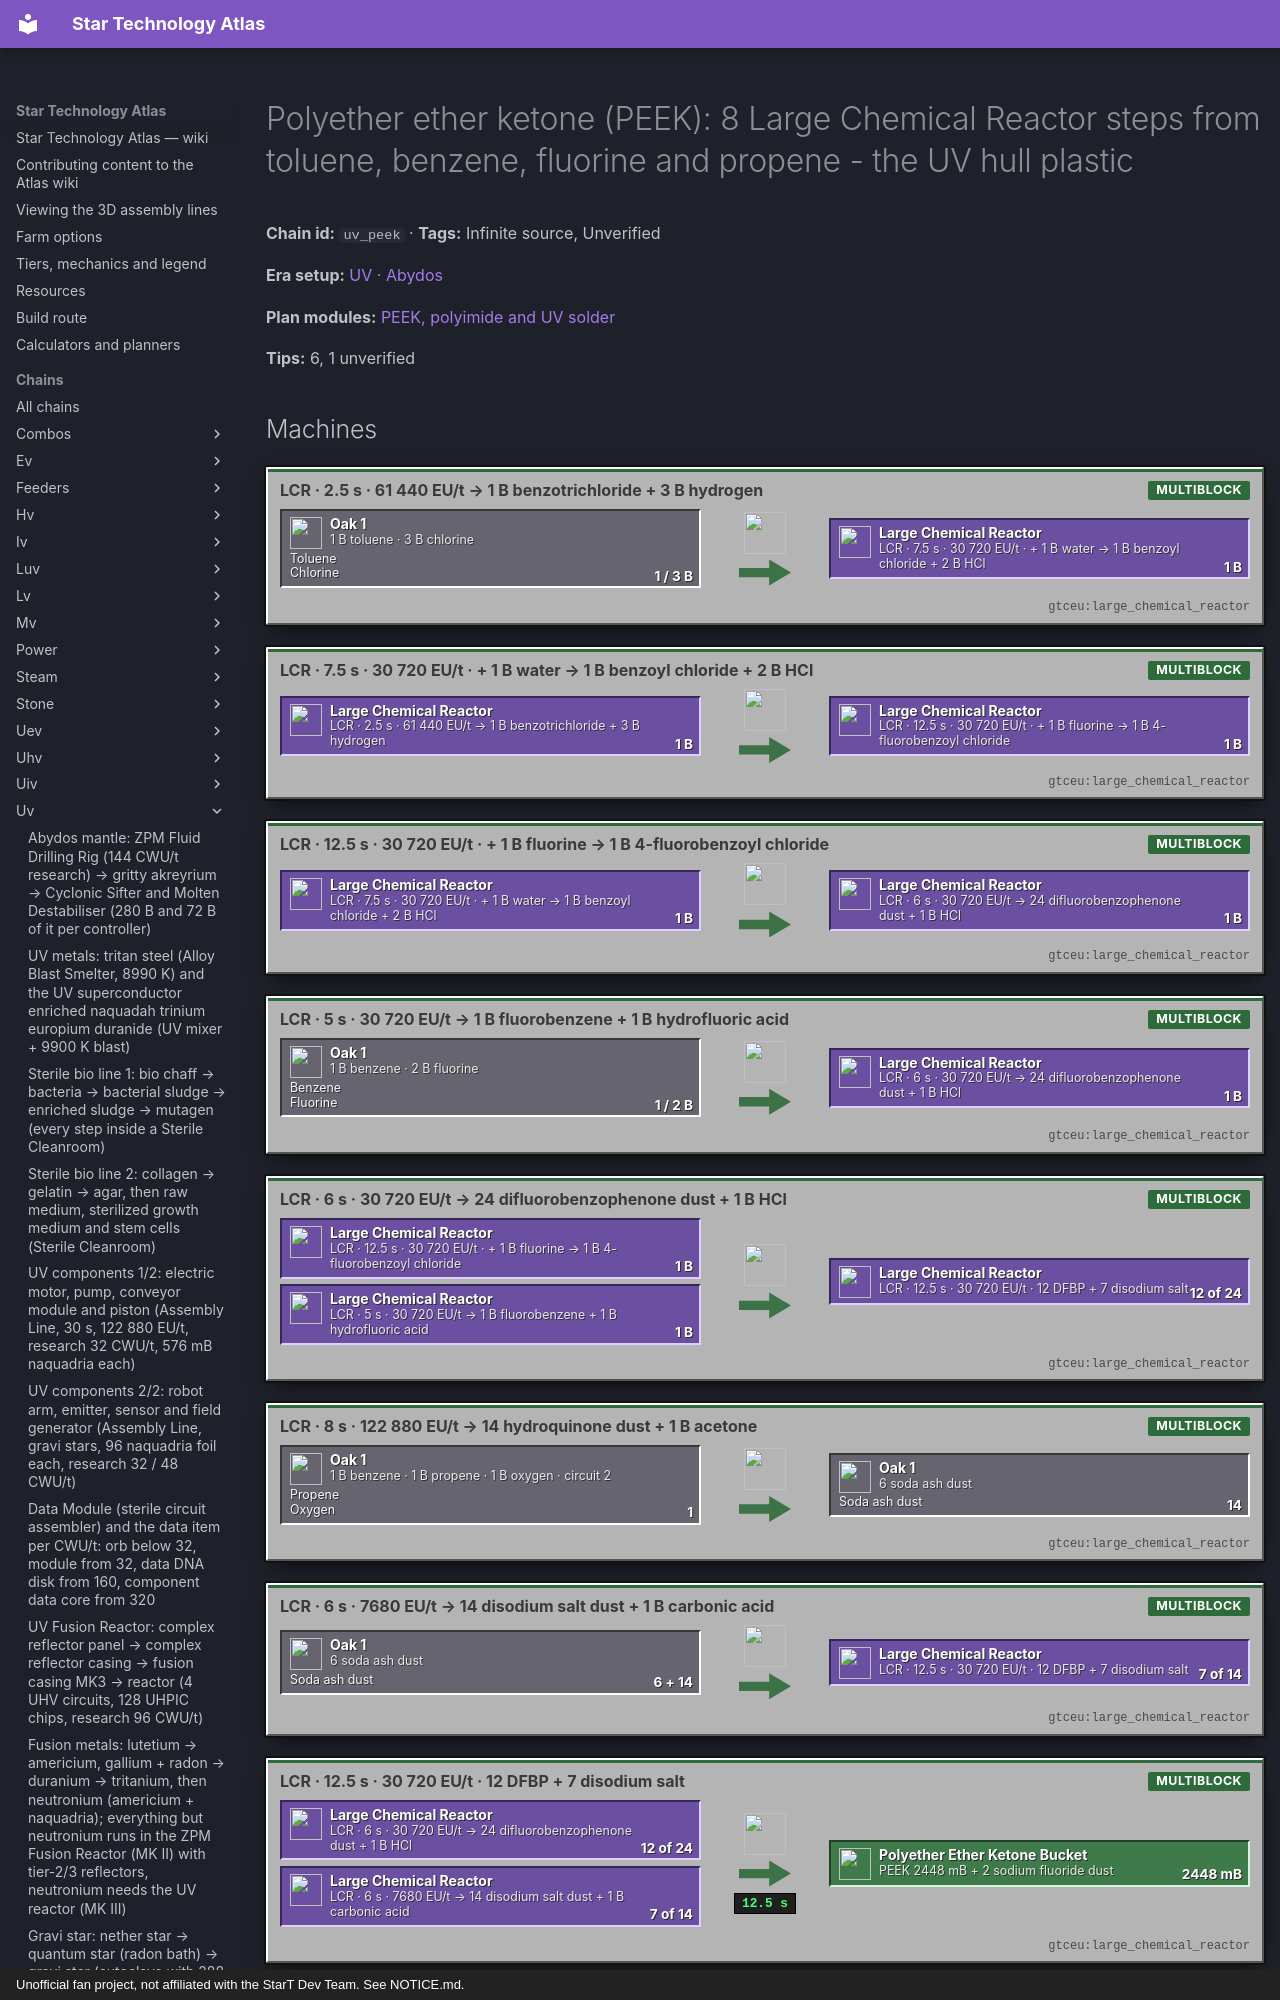

repository: BLGuyDev/StarT-Atlas · page: chains/uv/uv_peek/index.html · generator: mkdocs · copyright: Unofficial fan project, not affiliated with the StarT Dev Team. See NOTICE.md.

---
kind: chain
id: uv_peek
order: 1590
data:
  t: |-
    Polyether ether ketone (PEEK): 8 Large Chemical Reactor steps from toluene, benzene, fluorine and propene - the UV hull plastic
  inf: true
  "n":
    - - g1
      - "1 B toluene · 3 B chlorine"
      - g
      - functionalstorage:oak_1
      - [[Toluene, "gtceu:toluene_bucket"], [Chlorine, "gtceu:chlorine_bucket"]]
    - [m1, "LCR · 2.5 s · 61 440 EU/t → 1 B benzotrichloride + 3 B hydrogen", m, "gtceu:large_chemical_reactor"]
    - - m2
      - LCR · 7.5 s · 30 720 EU/t · + 1 B water → 1 B benzoyl chloride + 2 B HCl
      - m
      - gtceu:large_chemical_reactor
    - - m3
      - LCR · 12.5 s · 30 720 EU/t · + 1 B fluorine → 1 B 4-fluorobenzoyl chloride
      - m
      - gtceu:large_chemical_reactor
    - - g2
      - "1 B benzene · 2 B fluorine"
      - g
      - functionalstorage:oak_1
      - [[Benzene, "gtceu:benzene_bucket"], [Fluorine, "gtceu:fluorine_bucket"]]
    - [m4, "LCR · 5 s · 30 720 EU/t → 1 B fluorobenzene + 1 B hydrofluoric acid", m, "gtceu:large_chemical_reactor"]
    - [m5, "LCR · 6 s · 30 720 EU/t → 24 difluorobenzophenone dust + 1 B HCl", m, "gtceu:large_chemical_reactor"]
    - - g3
      - "1 B benzene · 1 B propene · 1 B oxygen · circuit 2"
      - g
      - functionalstorage:oak_1
      - [[Propene, "gtceu:propene_bucket"], [Oxygen, "gtceu:oxygen_bucket"]]
    - [m6, "LCR · 8 s · 122 880 EU/t → 14 hydroquinone dust + 1 B acetone", m, "gtceu:large_chemical_reactor"]
    - [g4, "6 soda ash dust", g, "functionalstorage:oak_1", [[Soda ash dust, "gtceu:soda_ash_dust"]]]
    - [m7, "LCR · 6 s · 7680 EU/t → 14 disodium salt dust + 1 B carbonic acid", m, "gtceu:large_chemical_reactor"]
    - [m8, "LCR · 12.5 s · 30 720 EU/t · 12 DFBP + 7 disodium salt", m, "gtceu:large_chemical_reactor"]
    - [pk, "PEEK 2448 mB + 2 sodium fluoride dust", o, "gtceu:polyether_ether_ketone_bucket"]
  e:
    - [g1, m1, "1 / 3 B"]
    - [m1, m2, "1 B"]
    - [m2, m3, "1 B"]
    - [g2, m4, "1 / 2 B"]
    - [m3, m5, "1 B"]
    - [m4, m5, "1 B"]
    - [m5, m8, "12 of 24"]
    - [g3, m6, "1"]
    - [m6, g4, "14"]
    - [g4, m7, "6 + 14"]
    - [m7, m8, "7 of 14"]
    - [m8, pk, "2448 mB / 12.5 s"]
  tips:
    - |-
      Source: kjs additions/progression/lines/polymers/peek.js (verified, all Large Chemical Reactor recipes). Energy: VHA[ZPM] = 61 440 EU/t for the benzotrichloride step, VA[ZPM] = 122 880 EU/t for hydroquinone, VA[LuV] = 30 720 EU/t for the rest (the polyimide line is UV tier, see uv_polyimide). The hydroquinone step is the one that needs a ZPM-tier energy hatch on the Large Chemical Reactor; everything else can run on a LuV hatch.
    - |-
      Numbers per one PEEK run (2448 mB, 12.5 s): 12 difluorobenzophenone dust is HALF of a 24-dust run (1 B fluorobenzene + 1 B fluorobenzoyl chloride), so a run takes 0.5 B each of those, i.e. 0.5 B benzotrichloride = 0.5 B toluene + 1.5 B chlorine, and 0.5 B fluorobenzene = 0.5 B benzene + 1 B fluorine; and 7 disodium salt = half of a 14-dust run = 0.5 B benzene + 0.5 B propene + 0.5 B oxygen and 3 soda ash. One UV hull costs 288 mB of PEEK, so about 0.12 of a run.
    - |-
      Sodium loop: the pack removes the GT sodium bicarbonate decomposition, then adds its own pair: carbonic acid + 1 sodium dust → 6 sodium bicarbonate + 1 B hydrogen (120 ticks, VA[HV]) and 12 bicarbonate → 6 soda ash + 2 B hydrogen in an electrolyzer (120 ticks, VA[HV]). Per 14 disodium salt: 6 soda ash in, 3 soda ash back, 1 sodium dust consumed. Sodium dust is the only recurring solid cost.
    - |-
      Byproducts to handle: hydrogen (3 B + 1 B + 1 B ...), HCl (2 B + 1 B per run of m2/m5), hydrofluoric acid, acetone, sodium fluoride dust (2 per run). Put every output on a drum or a void/recycle valve; the Large Chemical Reactor stops when an output hatch is full.
    - |-
      Sub-steps people skip: (1) one dedicated LCR per step (eight machines), a single LCR cannot hold two recipes; (2) circuit 2 on the hydroquinone step and no circuit on the others; (3) fluorine is the scarce input: 1 B + 2 B per DFBP batch of 24 dust, so a fluorine electrolysis line must run first; (4) PEEK is also used for circuit boards, PEEK foil for the runic computer and as 288 mB in every UV hull, keep a 4 B drum reserve.
    - |-
      Unverified: the toluene, benzene, propene and fluorine sources in this pack (oil_distill and the HV/EV chemistry chains cover toluene/benzene; fluorine = hydrofluoric acid electrolysis), the exact LCR parallel behaviour at these voltages.
  b:
    - ["gtceu:large_chemical_reactor", 8]
    - ["gtceu:hv_electrolyzer", 1]
    - ["gtceu:zpm_energy_input_hatch", 1]
    - ["functionalstorage:oak_1", 8]
    - ["modularrouters:modular_router", 6]
    - ["gtceu:lv_robot_arm", 6]
    - ["gtceu:item_filter", 8]
    - ["pipez:item_pipe", 16]
    - ["pipez:fluid_pipe", 14]
    - ["gtceu:steel_drum", 14]
  how:
    - i: ["functionalstorage:oak_1", "gtceu:soda_ash_dust", "gtceu:sodium_dust"]
      t: |-
        Drawers: soda ash dust (Keep Exact 6), sodium dust, output drawers for difluorobenzophenone, hydroquinone and disodium salt dust. Fluid drums first: toluene, chlorine, benzene, fluorine, propene, oxygen, water, and a drum for each intermediate. Pipez fluid pipes between neighbours, one pipe per fluid, never shared.
    - i: ["gtceu:large_chemical_reactor", "gtceu:benzoyl_chloride_bucket"]
      t: |-
        Chain A (one LCR each, in a row): benzotrichloride → benzoyl chloride → 4-fluorobenzoyl chloride. Each step’s output goes straight into a drum that feeds the next LCR; hydrogen and HCl by-products to their own drums.
    - i: ["gtceu:large_chemical_reactor", "gtceu:fluorobenzene_bucket"]
      t: |-
        Chain B: fluorobenzene LCR (benzene + 2 B fluorine) and the difluorobenzophenone LCR that reads both drums; it returns 24 dust per run into the output drawer. Keep Exact 12.
    - i: ["gtceu:large_chemical_reactor", "gtceu:hydroquinone_dust", "gtceu:disodium_salt_of_hydroquinone_dust"]
      t: |-
        Chain C: hydroquinone LCR (circuit 2, ZPM hatch), then the disodium salt LCR (6 soda ash + 14 hydroquinone). Carbonic acid goes to the electrolyzer pair that recycles soda ash.
    - i: ["gtceu:large_chemical_reactor", "gtceu:polyether_ether_ketone_bucket"]
      t: |-
        PEEK LCR: 12 difluorobenzophenone + 7 disodium salt by one router (Item Filters, Keep Exact 12 / 7), output 2448 mB into a drum; sodium fluoride dust into a drawer.
    - i: ["gtceu:zpm_energy_input_hatch", "gtceu:large_chemical_reactor"]
      t: |-
        Power: hatch tier decides which steps run. A LuV hatch (32 768 EU/t) runs everything except benzotrichloride and hydroquinone; give those two their own ZPM-hatch LCRs. Each run is seconds, so total energy per 288 mB is small.
---
# Polyether ether ketone (PEEK): 8 Large Chemical Reactor steps from toluene, benzene, fluorine and propene - the UV hull plastic

<!-- Generated from the front matter by tools/refresh_body.js. Edit the front matter, not this text. -->

**Chain id:** `uv_peek` · **Tags:** Infinite source, Unverified

**Era setup:** [UV · Abydos](../../eras/uv.md)

**Plan modules:** [PEEK, polyimide and UV solder](../../plan/p14.md#uvchem)

**Tips:** 6, 1 unverified
